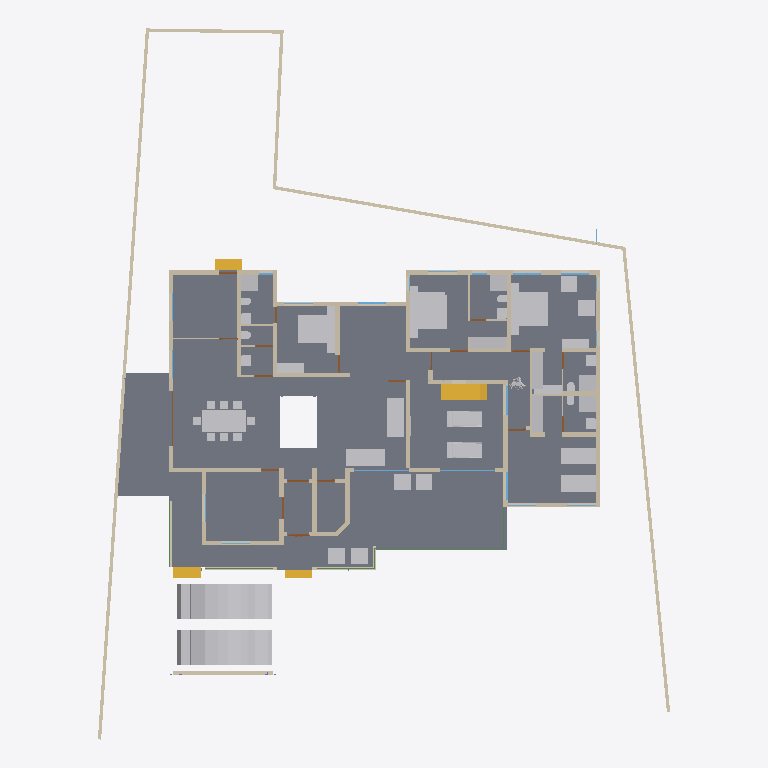
Plan cut of the same IFC building model at storey 'GF' (level 0.45 m, cut at 1.85 m), seen from above with north up, elements coloured by IFC class: 49 walls (beige), 46 other elements (light grey), 18 doors (brown), 8 windows (light blue), 5 beams (green), 4 stair flights (yellow), 1 slab (grey). Cut surfaces are drawn darker.
Extent 31.2 m × 38.7 m × 8.4 m (x, y, z). Storeys (5): 00 at 0.00 m; GF at 0.45 m; GF Lintel at 2.10 m; FF at 3.45 m; FFtop at 5.70 m. Elements (344): 114 IfcBeam, 60 IfcColumn, 58 IfcWall, 29 IfcFurniture, 24 IfcWindow, 22 IfcDoor, 14 IfcSanitaryTerminal, 6 IfcRailing, 5 IfcStairFlight, 3 IfcFurnishingElement, 3 IfcSlab, 2 IfcCovering.

HEADER;
FILE_DESCRIPTION(('ViewDefinition[DesignTransferView]'),'2;1');
FILE_NAME('Sreekesh.ifc','2024-12-30T20:22:55+05:30',(),(),'IfcOpenShell 0.8.0','Bonsai 0.8.0','Nobody');
FILE_SCHEMA(('IFC4X3'));
ENDSEC;
DATA;
#1=IFCPROJECT('0aPvmvJuf5owphcfiKWAsN',$,'My Project',$,$,$,$,(#14,#26),#9);
#30=IFCSITE('3jTVXq97zE2OZTfzZH9iYT',$,'My Site',$,$,#53,$,$,$,$,$,$,$,$);
#65094=IFCSITE('2fYgYmrKX9qBU4UTrnxcjg',$,'Site',$,$,#83311,#65100,$,$,$,$,$,$,$);
#36=IFCBUILDING('3Bt1MypEf4fuqFfshm9kTs',$,'My Building',$,$,#59,$,$,$,$,$,$);
#42=IFCBUILDINGSTOREY('3Yt8GBe1vE1Byt_$JKaQnQ',$,'GF',$,$,#7313,$,$,$,$);
#8023=IFCBUILDINGSTOREY('3LNq90aff4Xhn4xfthWyFx',$,'00',$,$,#8039,$,$,$,$);
#71986=IFCBUILDINGSTOREY('1ZF$IMkzjA5efl8XVVA8ry',$,'FFtop',$,$,#72046,$,$,$,$);
#72129=IFCBUILDINGSTOREY('1Nt2vvvNTB5u0X$NIke4ti',$,'GF Lintel',$,$,#72420,$,$,$,$);
#83382=IFCBUILDINGSTOREY('2do7yjy$r1eOSN7_GxsK9f',$,'FF',$,$,#83409,$,$,$,$);
#4965=IFCSLAB('05XQefoFT1EQ6Gbva0q3wM',$,'Slab',$,$,#7428,#4980,$,$);
#70155=IFCVEHICLE('3fs_92XJnE9xh12t4cEAUA',$,'Vehicle',$,$,#70206,#70187,$,$);
#70207=IFCVEHICLE('2N2SaymR18avUbv9QzvNW9',$,'Vehicle',$,$,#70244,#70220,$,$);
#65878=IFCWALL('1RxXXtAKb3$uqm3spal5Ab',$,'Wall.049',$,$,#68531,#65884,$,$);
#66022=IFCWALL('2FUeR5sFb9uwjJGdeVWABU',$,'Wall',$,$,#68474,#66028,$,$);
#33073=IFCFURNITURE('1R50XvKDL8EfbTnGY_njcY',$,'Furniture',$,$,#33273,#33105,$,$);
#35081=IFCFURNITURE('24hcVyXrH4tf35GE4proyw',$,'Furniture',$,$,#87243,#35113,$,$);
#40270=IFCFURNITURE('1aP3zeWsL0ZQXEuRipuWXs',$,'Furniture',$,$,#87248,#40283,$,$);
#65997=IFCWALL('1DC2$ngnnDR8Q9h6mAR0js',$,'Wall',$,$,#68449,#66003,$,$);
#76812=IFCFURNITURE('0TjK6ZDxX03eSWHk61hTjB',$,'Furniture',$,$,#87253,#87231,$,$);
#90359=IFCWALL('3p_Mlr$7n7WPwtZxEevqS4',$,'Wall',$,$,#90403,#90370,$,$);
#3067=IFCWALL('3GZ$skLXf6OgGR8mfLciD_',$,'Wall',$,$,#67007,#3073,$,$);
#42875=IFCSTAIRFLIGHT('2cVz_X6LPDKfjjrhhLysVG',$,'StairFlight.003',$,$,#68993,#42907,$,12,11,0.191666662693024,0.150000005960464,.STRAIGHT.);
#33203=IFCFURNITURE('17qZxJfnjAUwxgeyWuttn3',$,'Furniture',$,$,#34041,#33235,$,$);
#33248=IFCFURNITURE('2bin7WsULDjPeLfYKRFVAv',$,'Furniture',$,$,#39165,#33261,$,$);
#40437=IFCFURNITURE('0T3ErBLYfCbANjLJsek21j',$,'Furniture.012',$,$,#40810,#40450,$,$);
#40382=IFCFURNITURE('3pKgwG2ITCbQ1PcX8XbhFK',$,'Furniture',$,$,#40436,#40414,$,$);
#76486=IFCFURNISHINGELEMENT('39PQ2BmvTCd9T$q1eK8eE8',$,'FurnishingElement',$,$,#93688,#76518,$);
#76538=IFCFURNISHINGELEMENT('1PKXkolUT7L8RJ_W7XPztu',$,'FurnishingElement',$,$,#76837,#76551,$);
#2872=IFCWALL('0VICnwrYLCM9IhHcjSiD9g',$,'Wall',$,$,#67459,#2879,$,$);
#65972=IFCWALL('1ECWXgbZrERf$r6Mue6DMZ',$,'Wall',$,$,#68506,#65978,$,$);
#3520=IFCWALL('1kfIyPN_b4JPSDED46DDvv',$,'Wall',$,$,#67320,#3526,$,$);
#65947=IFCWALL('08s$eE7qfC1vtHJbeTdsNK',$,'Wall',$,$,#68536,#65953,$,$);
#18348=IFCWALL('1c7n2BYDr8yh53xvaRXxqS',$,'Wall',$,$,#19372,#18359,$,$);
#51371=IFCFURNITURE('0yYwZAg3jFQvkxBxQ0MGp1',$,'Furniture',$,$,#74041,#73713,$,$);
#73976=IFCFURNITURE('0_rDbuDo58VxsMmqMXWGXl',$,'Furniture',$,$,#74076,#73989,$,$);
#2959=IFCWALL('3OEI3BHmD4XPtrMwXvI884',$,'Wall',$,$,#22909,#2970,$,$);
#51281=IFCFURNITURE('055N_$xmX9ZQbc0CYFtvE3',$,'Furniture',$,$,#73867,#73671,$,$);
#8133=IFCWALL('2NV9tTUID8IOq7fV7oI$I_',$,'Wall',$,$,#8212,#8144,$,$);
#18016=IFCWALL('2qNYwIywzDnw0eOADeB3_0',$,'Wall',$,$,#28241,#18027,$,$);
#4009=IFCWALL('2lHSG51rHEfeNsY_Rnf304',$,'Wall',$,$,#66732,#4020,$,$);
#18042=IFCWALL('3bhXUDB39FaPZW_NASdZlT',$,'Wall',$,$,#18329,#18053,$,$);
#18672=IFCWALL('0s5YaOi8jF58ocUKtzFB68',$,'Wall',$,$,#28064,#18683,$,$);
#18525=IFCWALL('2nl9frQ2v9fwHEG6jroVG1',$,'Wall',$,$,#65610,#18536,$,$);
#3151=IFCWALL('2frHB1bR9FtP23RXamn7Ko',$,'Wall',$,$,#67068,#3162,$,$);
#18646=IFCWALL('20GHUXbGDFDBHE5XphavUy',$,'Wall',$,$,#93006,#18657,$,$);
#41688=IFCSTAIRFLIGHT('0VcD2gJAfBIuw$lMxDzKKO',$,'StairFlight',$,$,#69411,#41701,$,$,$,$,$,$);
#79990=IFCSTAIRFLIGHT('1DnY2XVefC_QhnIFzju6yh',$,'StairFlight',$,$,#80105,#80003,$,$,$,$,$,$);
#18194=IFCWALL('1AbV9w0nLBfPekv$ii5eki',$,'Wall',$,$,#28370,#18205,$,$);
#18588=IFCWALL('0dH3P3qYrCC8jvNsEw9m9T',$,'Wall',$,$,#35030,#18599,$,$);
#18392=IFCWALL('2Hkjxieqv1Fue5ySQ6NeWL',$,'Wall',$,$,#18393,#18403,$,$);
#4130=IFCWALL('1AvIXg7ED1P9NhJbZDV_E1',$,'Wall',$,$,#69324,#4141,$,$);
#34206=IFCFURNITURE('0Tjm9jror8bPxG689sHAj8',$,'Furniture',$,$,#69621,#34219,$,$);
#34232=IFCFURNITURE('0VTCb1Evn558OH68N69Eaz',$,'Furniture',$,$,#69626,#34245,$,$);
#35844=IFCFURNITURE('18HlnwBc9DnAvKFnG7c4d9',$,'Furniture',$,$,#35869,#35857,$,$);
#35896=IFCFURNITURE('076SYXiXP7jhnOyre$gCoP',$,'Furniture',$,$,#35926,#35909,$,$);
#49886=IFCSANITARYTERMINAL('3H8n0auLrDW9YahhrGvMaA',$,'SanitaryTerminal',$,$,#74046,#49918,$,$);
#50229=IFCSANITARYTERMINAL('1fOwUzmtv9afxOsUQO0pB7',$,'SanitaryTerminal',$,$,#51448,#50242,$,$);
#51057=IFCSANITARYTERMINAL('1TZeRF9t54uwS6h95ZvvLS',$,'SanitaryTerminal',$,$,#51458,#51070,$,$);
#52186=IFCSANITARYTERMINAL('31xwdd6k9ESw7YnQ1LspId',$,'SanitaryTerminal',$,$,#52351,#52199,$,$);
#78352=IFCFURNITURE('3keQdM9i5FJ9JBwmsM_Qg3',$,'Furniture',$,$,#80030,#78365,$,$);
#4072=IFCWALL('0Y3rN168r7Jxb0OqetfU7X',$,'Wall',$,$,#69296,#4083,$,$);
#34185=IFCFURNITURE('2BE9a6LpL91PCj4_J$x9Rr',$,'Furniture',$,$,#35008,#34198,$,$);
#35870=IFCFURNITURE('0zixzxSUv7NBPjkhBn6BwL',$,'Furniture',$,$,#35921,#35883,$,$);
#4400=IFCWALL('2EfOldwLX0nA3x6s$146tT',$,'Wall',$,$,#67391,#4411,$,$);
#4193=IFCWALL('1S26G2gIX1gA7ikyBlvCVo',$,'Wall',$,$,#69277,#4204,$,$);
#23938=IFCWALL('0ZZEq2syzEPfO9qD2AQWDv',$,'Wall',$,$,#24127,#23949,$,$);
#18431=IFCWALL('0_Fa$t1jbFZejYJKQtXQPU',$,'Wall',$,$,#18511,#18442,$,$);
#16913=IFCWALL('3FSYpd1tn9SgCqZ8sPMfkT',$,'Wall',$,$,#27910,#16924,$,$);
#80282=IFCFURNITURE('3InpbPAMj2MBzrSOMYlvHV',$,'Furniture',$,$,#80408,#80295,$,$);
#41614=IFCSTAIRFLIGHT('3mjK21MVj5Wxp88atmNL9l',$,'StairFlight',$,$,#69406,#41646,$,$,$,$,$,$);
#73868=IFCFURNITURE('0sWiAZchD9CQr_lkdFZUTW',$,'Furniture',$,$,#74071,#73942,$,$);
#24001=IFCWALL('3hphgpD2b28xqT53FPskSj',$,'Wall',$,$,#46914,#24012,$,$);
#93824=IFCFURNITURE('3LLXKRYUv9pgNWY6BEEiR8',$,'Furniture',$,$,#93889,#93837,$,$);
#3609=IFCWALL('1vFa_5ie93fAn95Nf1AsPZ',$,'Wall',$,$,#27999,#3615,$,$);
#23777=IFCWALL('1ASg6knUz7cALk6Wf7iLsx',$,'Wall',$,$,#23937,#23788,$,$);
#23640=IFCWALL('0_SaQ7wpHF8PQbZNvLqwvm',$,'Wall',$,$,#67555,#23651,$,$);
#72748=IFCWALL('1UbR72eUH7cw3XKVuvBX9f',$,'Wall',$,$,#76322,#72759,$,$);
#72992=IFCWALL('0nKeLZCI54WeIG0cLfl1fW',$,'Wall',$,$,#73053,#73003,$,$);
#93900=IFCBEAM('0gdpNefCnB7wAvxTxiZvHd',$,'Beam',$,$,#96266,#93911,$,$);
#72848=IFCWALL('2qzh75b3r6CuQdi0PydTsC',$,'Wall',$,$,#94015,#72859,$,$);
#53999=IFCBUILDINGELEMENTPROXY('3RwVatMQ1AwwqrvyM8zo6D',$,'BuildingElementProxy',$,$,#54041,#54031,$,$);
#24504=IFCWALL('2_1GARUmnBv8h1fVKiMUG8',$,'Wall',$,$,#51319,#24515,$,$);
#51397=IFCSANITARYTERMINAL('3twKXpJgX3DQcQMUJPSheZ',$,'SanitaryTerminal',$,$,#74056,#51410,$,$);
#51158=IFCSANITARYTERMINAL('3QJcMKfmH65Aqe43mag0dZ',$,'SanitaryTerminal',$,$,#52336,#51190,$,$);
#51423=IFCSANITARYTERMINAL('18z7FcoXnDNBlGLHlFK4nn',$,'SanitaryTerminal',$,$,#52346,#51436,$,$);
#52207=IFCSANITARYTERMINAL('1n5C8zUKXDff8l5gxkv8r8',$,'SanitaryTerminal',$,$,#52356,#52220,$,$);
#52306=IFCSANITARYTERMINAL('2gt_GNNGfB4AgAa5J8C0HU',$,'SanitaryTerminal',$,$,#52361,#52319,$,$);
#4251=IFCWALL('0Bt3ZVIAf4Xxxu9dLd3uEo',$,'Wall',$,$,#27744,#4262,$,$);
#4282=IFCWALL('3LtaSWCE92ufRXUd3DO8_e',$,'Wall',$,$,#67441,#4293,$,$);
#16824=IFCWALL('22rcD3X5r7MgpdxSZ8ZAiA',$,'Wall',$,$,#16885,#16835,$,$);
#87116=IFCFURNITURE('1K5CC3v$51_RkeRHCfWF1K',$,'Furniture',$,$,#87273,#87129,$,$);
#52254=IFCSANITARYTERMINAL('0CLxKRUfL0sefcecWCHHyo',$,'SanitaryTerminal',$,$,#52279,#52267,$,$);
#87027=IFCFURNITURE('3Mt86jJJP8ieSvneq7zau6',$,'Furniture',$,$,#87073,#87040,$,$);
#87048=IFCFURNITURE('3SbcOvQD51GhDFdMrfJy7o',$,'Furniture',$,$,#87258,#87061,$,$);
#87074=IFCFURNITURE('30UJjqf1X57hbrPqq67ADj',$,'Furniture',$,$,#87263,#87087,$,$);
#87095=IFCFURNITURE('2nTbUK8Q9CwehFexi7HpJk',$,'Furniture',$,$,#87268,#87108,$,$);
#96485=IFCBEAM('28BEpp1Uf12OsJWEpQ34DU',$,'Beam',$,$,#96529,#96496,$,$);
#50991=IFCSANITARYTERMINAL('0GB2bgiOH15uJz6S3YOFE7',$,'SanitaryTerminal',$,$,#74710,#51023,$,$);
#52228=IFCSANITARYTERMINAL('1HsJyymzXExxrUKgJyfWOJ',$,'SanitaryTerminal',$,$,#52253,#52241,$,$);
#96530=IFCBEAM('074gpqyLr9$vd9aSHSci_M',$,'Beam',$,$,#96582,#96541,$,$);
#73752=IFCSANITARYTERMINAL('2N2NO8vMfDHuQom0SOqQBJ',$,'SanitaryTerminal',$,$,#74061,#73765,$,$);
#22728=IFCWALL('0eBbQlH7v64usfOLZyJNbw',$,'Wall',$,$,#22771,#22739,$,$);
#51036=IFCSANITARYTERMINAL('1oYJZEuYn6UPxzZKY4nwwf',$,'SanitaryTerminal',$,$,#74051,#51049,$,$);
#23702=IFCWALL('3vhPPX9TvFw8zHVZM78jVj',$,'Wall',$,$,#23763,#23713,$,$);
#46589=IFCWINDOW('1r0Jv0F390ze_6QMSTbGDv',$,'Window',$,$,#68822,#46620,$,$,$,$,$,$);
#19029=IFCWINDOW('2CMHTDD89EcwluRSyeTn8T',$,'Window',$,$,#46222,#19061,$,$,$,$,$,$);
#47090=IFCWINDOW('1z16a5VUP3U9sxPSToHA_O',$,'Window',$,$,#67027,#47121,$,$,$,$,$,$);
#49799=IFCWINDOW('2uUJZweYv7nRmY2_HZmmx0',$,'Window',$,$,#67037,#49812,$,$,$,$,$,$);
#96267=IFCBEAM('0kFglTjiD1FOf15fVfBsO6',$,'Beam',$,$,#96334,#96278,$,$);
#29270=IFCWINDOW('3GxmHADO1DPPnexShW0xza',$,'Window',$,$,#100787,#99898,$,$,$,$,$,$);
#26789=IFCDOOR('3HF$fS8tX7kw4y81dHWRkr',$,'Door',$,$,#67469,#26820,$,$,$,$,$,$);
#100138=IFCWINDOW('03pSbf9VzBmOfvyVNZLBl9',$,'Window',$,$,#100457,#100170,$,2.09999990463257,3.0,$,.TRIPLE_PANEL_VERTICAL.,$);
#100471=IFCWINDOW('3ly7uZN$bElgbY1ypIkt4k',$,'Window',$,$,#100841,#100484,$,2.09999990463257,3.0,$,.TRIPLE_PANEL_VERTICAL.,$);
#16773=IFCWALL('0vAvAPPZn94g1F0qqRTqPu',$,'Wall',$,$,#27928,#16784,$,$);
#86967=IFCFURNITURE('2XUZmvobvC1gsAzioRJWb7',$,'Furniture',$,$,#87026,#86999,$,$);
#76566=IFCWALL('3XvdzCOq1DRgoCqJHOiUDH',$,'Wall',$,$,#76747,#76577,$,$);
#72889=IFCWALL('1p13ij2D1CUhXdSeUolQaP',$,'Wall',$,$,#93997,#72900,$,$);
#9872=IFCDOOR('24C19FSTXCr9YVxTHShicU',$,'Door',$,$,#27754,#9904,$,2.09999990463257,1.20000004768372,$,.DOUBLE_DOOR_SINGLE_SWING.,$);
#23875=IFCWALL('0DClOP6mT1CvFzGeMn9ZJc',$,'Wall',$,$,#46962,#23886,$,$);
#4589=IFCWALL('3bxDDefdT5ye1dowu7JjI8',$,'Wall',$,$,#63723,#4600,$,$);
#17070=IFCDOOR('2w3WWGTtP00h8_PNlhTR$b',$,'Door',$,$,#17156,#17101,$,2.09999990463257,1.20000004768372,$,$,$);
#24729=IFCWALL('15QyFwFBn9rgpI0zLt9Ihd',$,'Wall',$,$,#24772,#24740,$,$);
#72383=IFCDOOR('2SskKnwRPAYvoRGF7Ah4dN',$,'Door',$,$,#72529,#72396,$,2.09999990463257,1.20000004768372,$,.DOUBLE_DOOR_SINGLE_SWING.,$);
#95663=IFCBEAM('1qPeyfzy9DWeCvgnjhY748',$,'Beam',$,$,#95754,#95674,$,$);
#17157=IFCDOOR('0EKTtFaf92wAHxut8Zrgvo',$,'Door',$,$,#39115,#17188,$,2.09999990463257,1.0,$,$,$);
#23089=IFCDOOR('3kbzhQ4q1EVA5qqhn9G23c',$,'Door',$,$,#67237,#23120,$,2.09999990463257,1.0,$,$,$);
#24391=IFCDOOR('3JlATuDjz6x9TtYDvi4nKM',$,'Door',$,$,#51263,#24422,$,2.09999990463257,1.0,$,$,$);
#63564=IFCDOOR('0WCxxXv4r4l8JCnKbYkfbh',$,'Door',$,$,#63648,#63577,$,2.09999990463257,1.0,$,$,$);
#17494=IFCDOOR('3Q_vac9kDBfBkzSOB2zE5G',$,'Door',$,$,#66742,#17525,$,2.09999990463257,1.0,$,$,$);
#19383=IFCDOOR('1iKpRkB0jEJRoqpvhm0xIL',$,'Door',$,$,#19469,#19414,$,2.09999990463257,1.0,$,$,$);
#23002=IFCDOOR('2WUee2KrLBSRGy82BK59hh',$,'Door',$,$,#23088,#23033,$,2.09999990463257,1.0,$,$,$);
#24304=IFCDOOR('1iDRx23Dv0pwQW$BeMDfNI',$,'Door',$,$,#65620,#24335,$,2.09999990463257,1.0,$,$,$);
#24858=IFCDOOR('31$N70eY9DLgkPSb1dNX_M',$,'Door',$,$,#76660,#24889,$,2.09999990463257,1.0,$,$,$);
#30980=IFCDOOR('0Usqet5ePDvBGJa$SUBLjZ',$,'Door',$,$,#93026,#31011,$,2.09999990463257,1.0,$,$,$);
#22847=IFCWALL('3EP87U9ufCxQJRCOFcDmCa',$,'Wall',$,$,#67227,#22858,$,$);
#72620=IFCDOOR('0DWPlCliv2cx0ZEFvqN7S6',$,'Door',$,$,#72721,#72651,$,2.09999990463257,0.899999976158142,$,$,$);
#23222=IFCDOOR('2cdmdyg1DB7e235BIpRMMJ',$,'Door',$,$,#28209,#23515,$,2.09999990463257,0.899999976158142,$,$,$);
#24786=IFCDOOR('0gfnzQItT3AeLyCc184t0n',$,'Door',$,$,#28179,#24817,$,2.09999990463257,0.899999976158142,$,$,$);
#73448=IFCDOOR('13dhURIK98_BsQiYvPsK22',$,'Door',$,$,#73550,#73480,$,2.09999990463257,0.899999976158142,$,$,$);
#90811=IFCWINDOW('3fnb3DA6HDSP0ZYSQ0UyA_',$,'Window',$,$,#91006,#90842,$,$,$,$,$,$);
ENDSEC;
